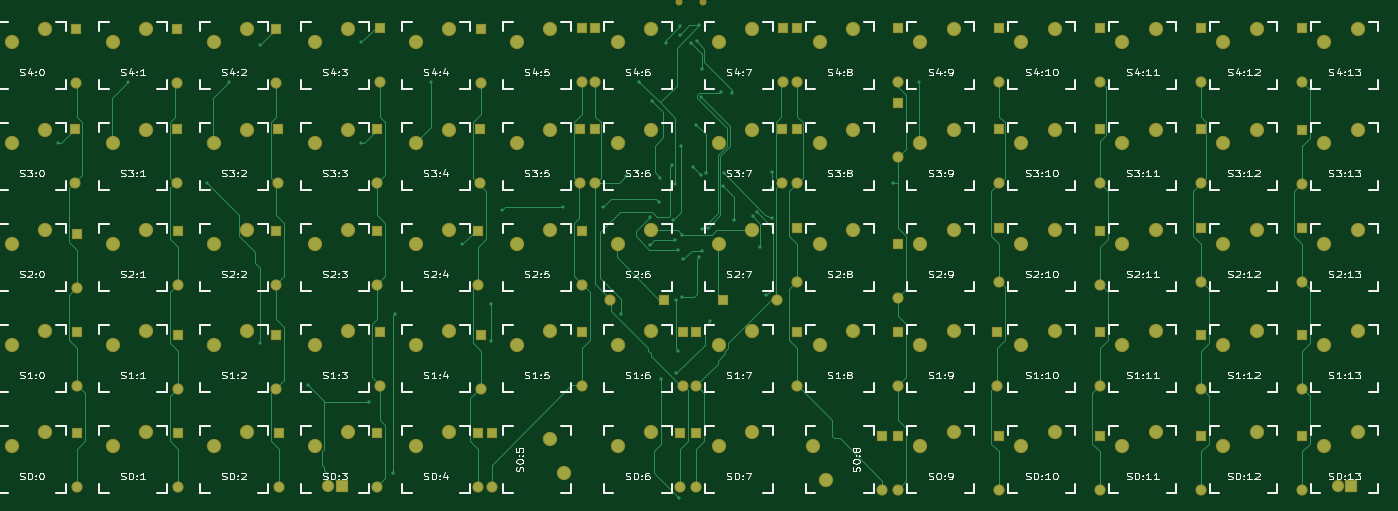
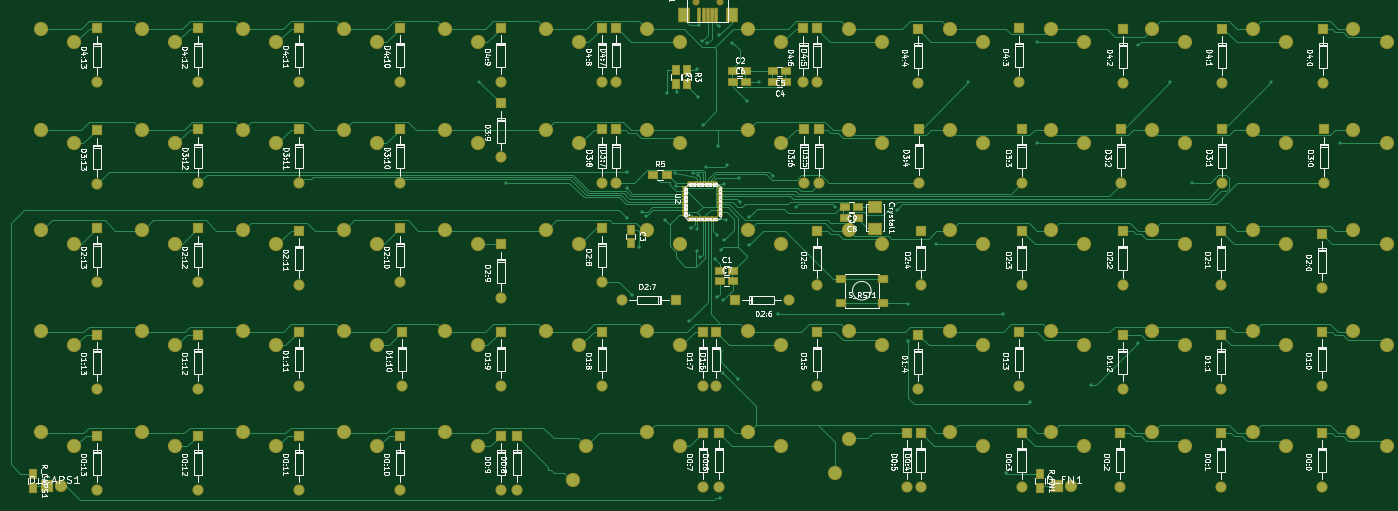
Circuit board: 9 layer files. Board 259.2 x 92.2 mm.
- bottom_copper: keyboard-B.Cu.gbr (68373 bytes)
- bottom_mask: keyboard-B.Mask.gbr (11276 bytes)
- paste: keyboard-B.Paste.gbr (2882 bytes)
- bottom_silk: keyboard-B.SilkS.gbr (160610 bytes)
- outline: keyboard-Edge.Cuts.gbr (279 bytes)
- top_copper: keyboard-F.Cu.gbr (36098 bytes)
- top_mask: keyboard-F.Mask.gbr (8672 bytes)
- paste: keyboard-F.Paste.gbr (278 bytes)
- top_silk: keyboard-F.SilkS.gbr (138448 bytes)

=== bottom_copper: keyboard-B.Cu.gbr (68373 bytes, source omitted) ===
=== bottom_mask: keyboard-B.Mask.gbr (11276 bytes, source omitted) ===
=== paste: keyboard-B.Paste.gbr ===
G04 #@! TF.FileFunction,Paste,Bot*
%FSLAX46Y46*%
G04 Gerber Fmt 4.6, Leading zero omitted, Abs format (unit mm)*
G04 Created by KiCad (PCBNEW 4.0.1-stable) date 4/18/2016 2:15:21 AM*
%MOMM*%
G01*
G04 APERTURE LIST*
%ADD10C,0.100000*%
%ADD11R,1.500000X1.250000*%
%ADD12R,1.250000X1.500000*%
%ADD13R,1.500000X1.300000*%
%ADD14R,1.300000X1.500000*%
%ADD15R,0.500380X2.301240*%
%ADD16R,1.998980X2.499360*%
%ADD17O,0.299720X0.698500*%
%ADD18O,0.698500X0.299720*%
%ADD19R,2.400000X1.900000*%
%ADD20R,1.550000X1.300000*%
G04 APERTURE END LIST*
D10*
D11*
X143750000Y-64500000D03*
X141250000Y-64500000D03*
X141250000Y-25000000D03*
X138750000Y-25000000D03*
D12*
X160500000Y-54750000D03*
X160500000Y-57250000D03*
D11*
X143750000Y-62500000D03*
X141250000Y-62500000D03*
X141250000Y-27000000D03*
X138750000Y-27000000D03*
X117750000Y-52500000D03*
X120250000Y-52500000D03*
X117750000Y-50500000D03*
X120250000Y-50500000D03*
D13*
X156350000Y-44500000D03*
X153650000Y-44500000D03*
D14*
X83500000Y-100650000D03*
X83500000Y-103350000D03*
X273000000Y-100650000D03*
X273000000Y-103350000D03*
D11*
X131250000Y-25000000D03*
X133750000Y-25000000D03*
D14*
X152000000Y-24650000D03*
X152000000Y-27350000D03*
D15*
X144399800Y-14449320D03*
X145199900Y-14449320D03*
X146000000Y-14449320D03*
X146800100Y-14449320D03*
X147600200Y-14449320D03*
D16*
X141549920Y-14350260D03*
X150450080Y-14350260D03*
D17*
X149499360Y-52824860D03*
X148998980Y-52824860D03*
X148498600Y-52824860D03*
X147998220Y-52824860D03*
X147497840Y-52824860D03*
X147000000Y-52824860D03*
X146502160Y-52824860D03*
X146001780Y-52824860D03*
X145501400Y-52824860D03*
X145001020Y-52824860D03*
X144500640Y-52824860D03*
D18*
X143675140Y-51999360D03*
X143675140Y-51498980D03*
X143675140Y-50998600D03*
X143675140Y-50498220D03*
X143675140Y-49997840D03*
X143675140Y-49500000D03*
X143675140Y-49002160D03*
X143675140Y-48501780D03*
X143675140Y-48001400D03*
X143675140Y-47501020D03*
X143675140Y-47000640D03*
D17*
X144500640Y-46175140D03*
X145001020Y-46175140D03*
X145501400Y-46175140D03*
X146001780Y-46175140D03*
X146502160Y-46175140D03*
X147000000Y-46175140D03*
X147497840Y-46175140D03*
X147998220Y-46175140D03*
X148498600Y-46175140D03*
X148998980Y-46175140D03*
X149499360Y-46175140D03*
D18*
X150324860Y-47000640D03*
X150324860Y-47501020D03*
X150324860Y-48001400D03*
X150324860Y-48501780D03*
X150324860Y-49002160D03*
X150324860Y-49500000D03*
X150324860Y-49997840D03*
X150324860Y-50498220D03*
X150324860Y-50998600D03*
X150324860Y-51498980D03*
X150324860Y-51999360D03*
D14*
X150000000Y-24650000D03*
X150000000Y-27350000D03*
D19*
X114500000Y-54550000D03*
X114500000Y-50450000D03*
D11*
X131250000Y-27000000D03*
X133750000Y-27000000D03*
D20*
X113075000Y-64000000D03*
X113075000Y-68500000D03*
X121025000Y-68500000D03*
X121025000Y-64000000D03*
M02*

=== bottom_silk: keyboard-B.SilkS.gbr (160610 bytes, source omitted) ===
=== outline: keyboard-Edge.Cuts.gbr ===
G04 #@! TF.FileFunction,Profile,NP*
%FSLAX46Y46*%
G04 Gerber Fmt 4.6, Leading zero omitted, Abs format (unit mm)*
G04 Created by KiCad (PCBNEW 4.0.1-stable) date 4/18/2016 2:15:21 AM*
%MOMM*%
G01*
G04 APERTURE LIST*
%ADD10C,0.100000*%
G04 APERTURE END LIST*
D10*
M02*

=== top_copper: keyboard-F.Cu.gbr (36098 bytes, source omitted) ===
=== top_mask: keyboard-F.Mask.gbr (8672 bytes, source omitted) ===
=== paste: keyboard-F.Paste.gbr ===
G04 #@! TF.FileFunction,Paste,Top*
%FSLAX46Y46*%
G04 Gerber Fmt 4.6, Leading zero omitted, Abs format (unit mm)*
G04 Created by KiCad (PCBNEW 4.0.1-stable) date 4/18/2016 2:15:21 AM*
%MOMM*%
G01*
G04 APERTURE LIST*
%ADD10C,0.100000*%
G04 APERTURE END LIST*
D10*
M02*

=== top_silk: keyboard-F.SilkS.gbr (138448 bytes, source omitted) ===
